Labelled photos from "data", an image-classification folder in mu-adh/asl2voice. The possible labels are: hello, ily, null.

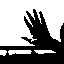
Label: hello

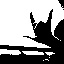
Label: ily

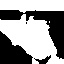
Label: hello

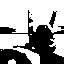
Label: ily

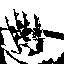
Label: hello
